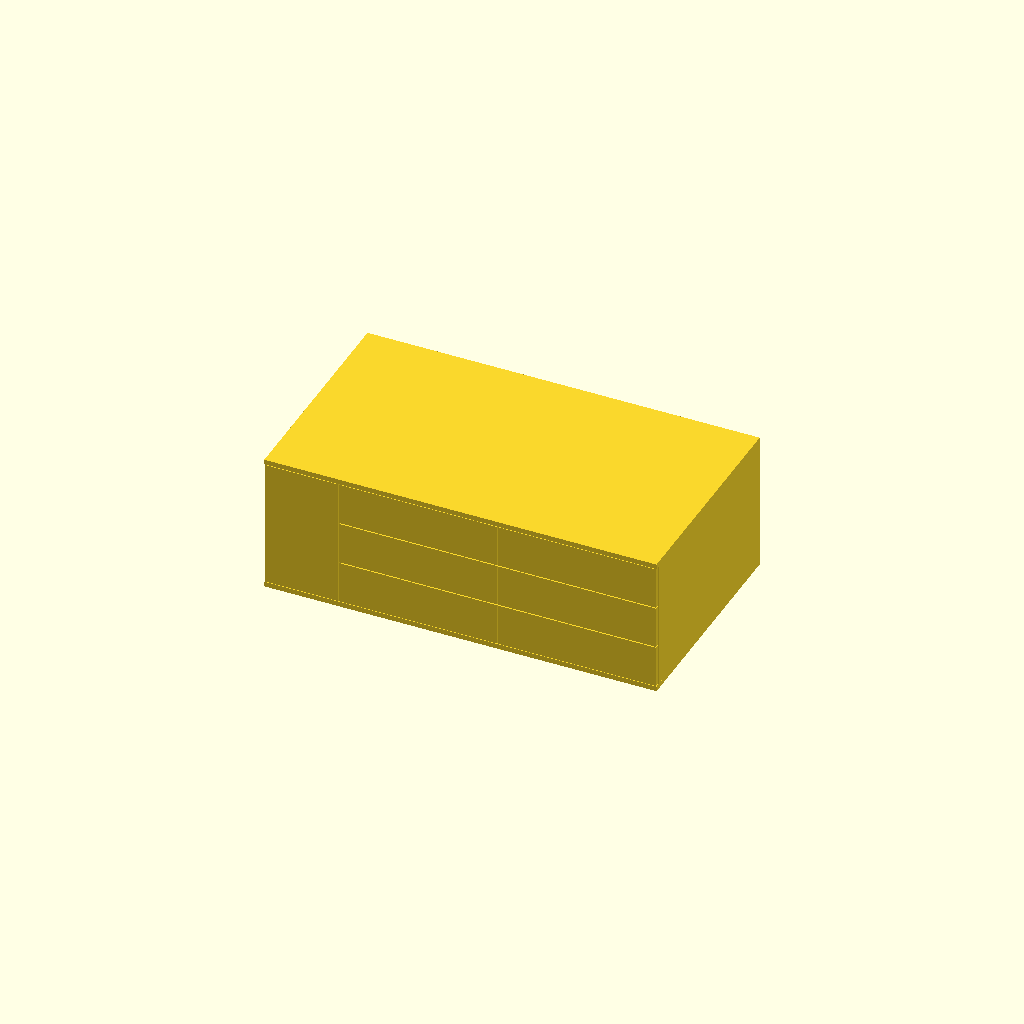
Cell 1 — every parameter at its default value.
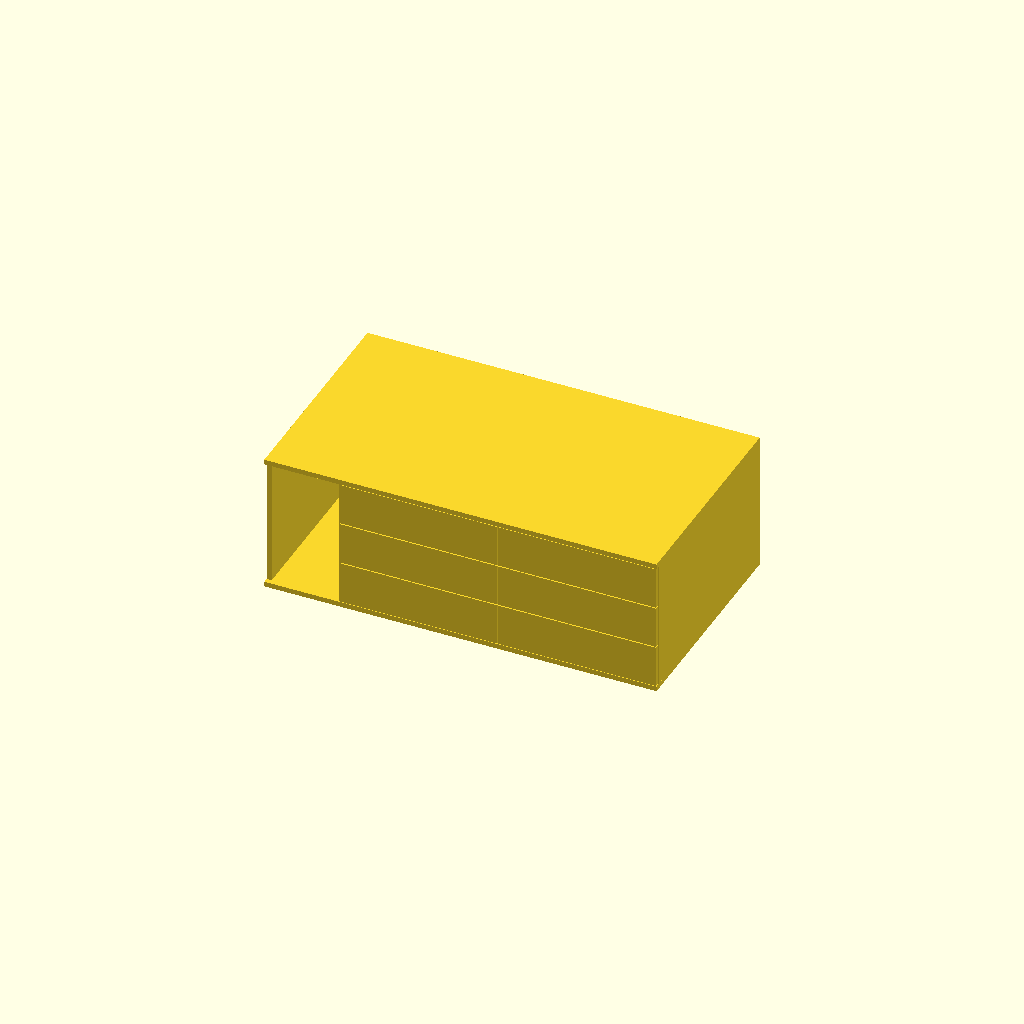
Cell 2 — hasDoor set to false, the other parameters unchanged.
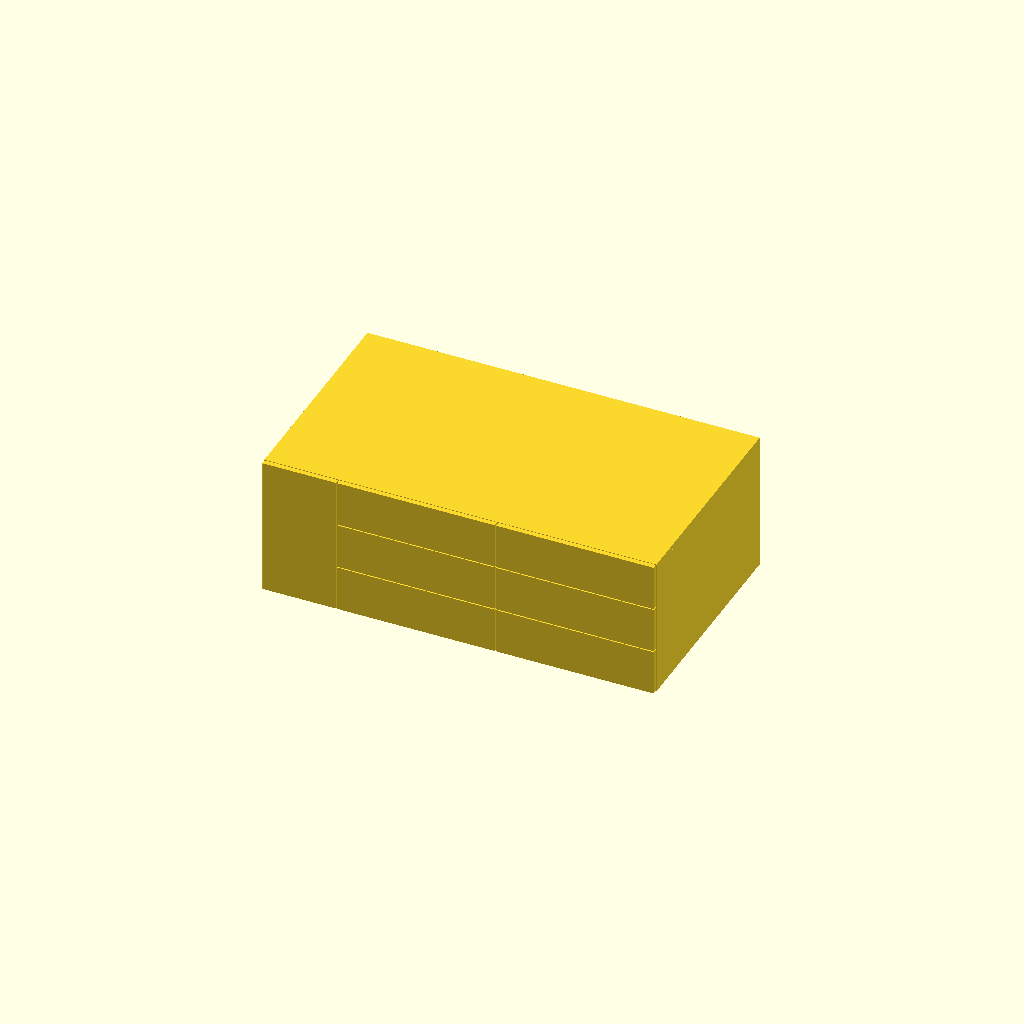
Cell 3 — drawerEnclosed set to false, the other parameters unchanged.
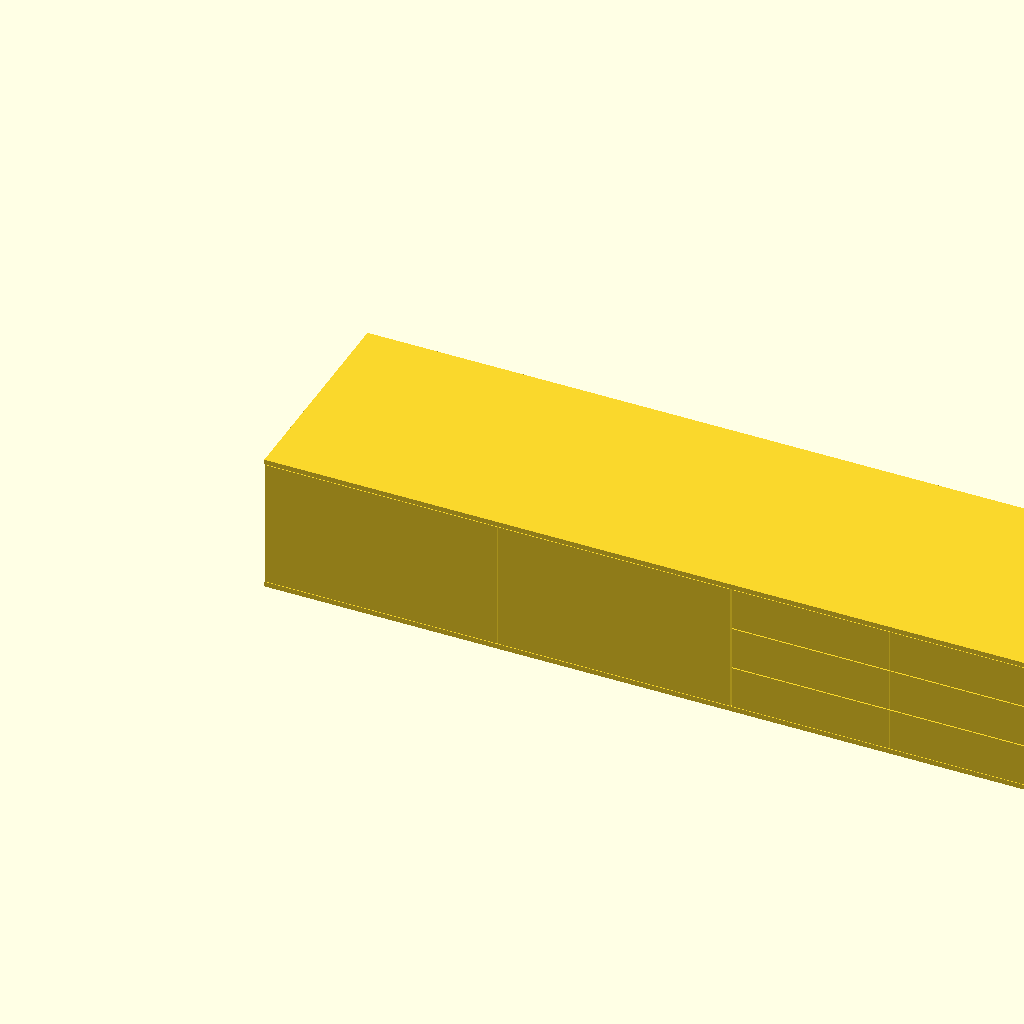
Cell 4: the same model with width = 2800.
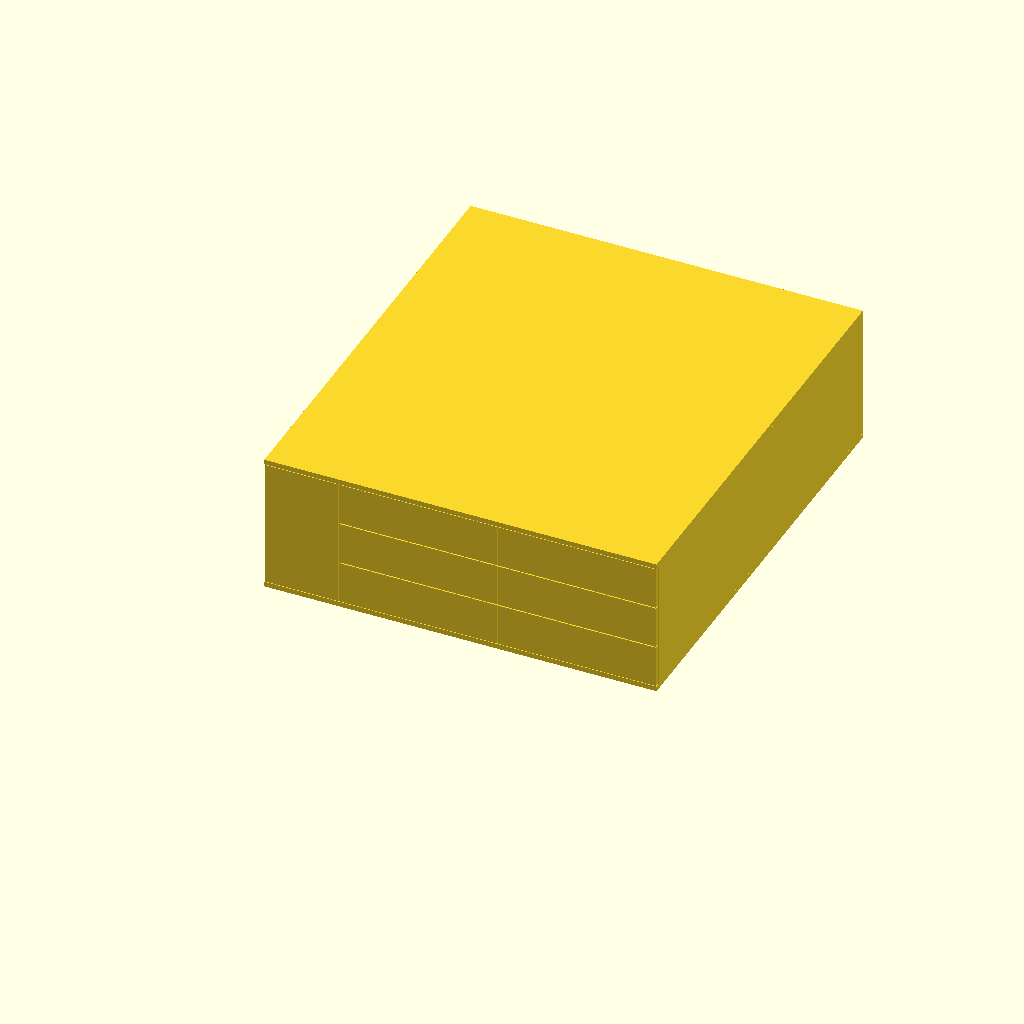
Cell 5: the same model with depth = 1580.
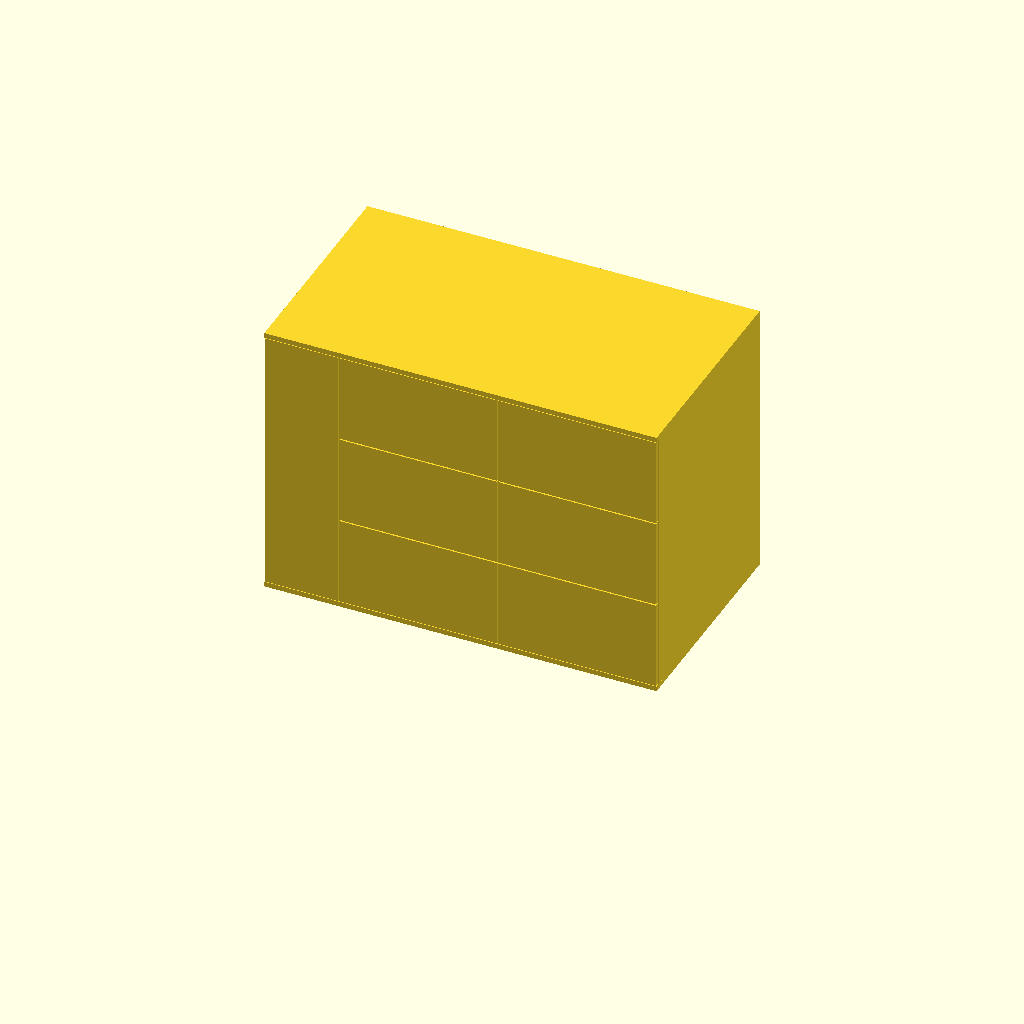
Cell 6 — height set to 1000, the other parameters unchanged.
One fixed orthographic camera (rotation 55°, 0°, 25°; colour scheme Cornfield) for every cell.
Source of the model, werkstatt/laser-lowboard/lowboard.scad:
// Lowboard: 3 compartments side by side with 3 drawers each.
// All logic (layout, model, parts list) comes from cupboard-library.scad,
// only the differing parameters are overridden here.
include <../../library/cupboard.scad>

width = 1400;
depth = 790;
height = 500;
wheelHeight = 0; // no wheels; enter wheel height if needed (height includes wheels)

compartments = 3;
// A heavy laser (1140 mm wide) sits on top, flush with the right edge. The left
// face of the first divider lies exactly under the laser's left edge, so the
// divider carries the load. The two right compartments share the remaining width.
// (The laser width is written inline: a new variable defined here would not yet
// exist where compartmentWidths is first assigned in the library.)
compartmentWidths = [width - 1140 - thickness, undef, undef];
smallDrawers = 3;
largeDrawers = 0;
// Drawers per compartment: true = default layout (smallDrawers / largeDrawers),
// false = no drawers
compartmentDrawers = [false, true, true];
// Compartments without drawers get a door (double door above doorMaxWidth)
hasDoor = true;

drawerEnclosed = true;

cupboard();
partsList();
Customizer parameters (derived from the source; name, type, default, range or options):
width: number, default 1400
depth: number, default 790
height: number, default 500
wheelHeight: number, default 0
compartments: number, default 3
smallDrawers: number, default 3
largeDrawers: number, default 0
hasDoor: bool, default true
drawerEnclosed: bool, default true
